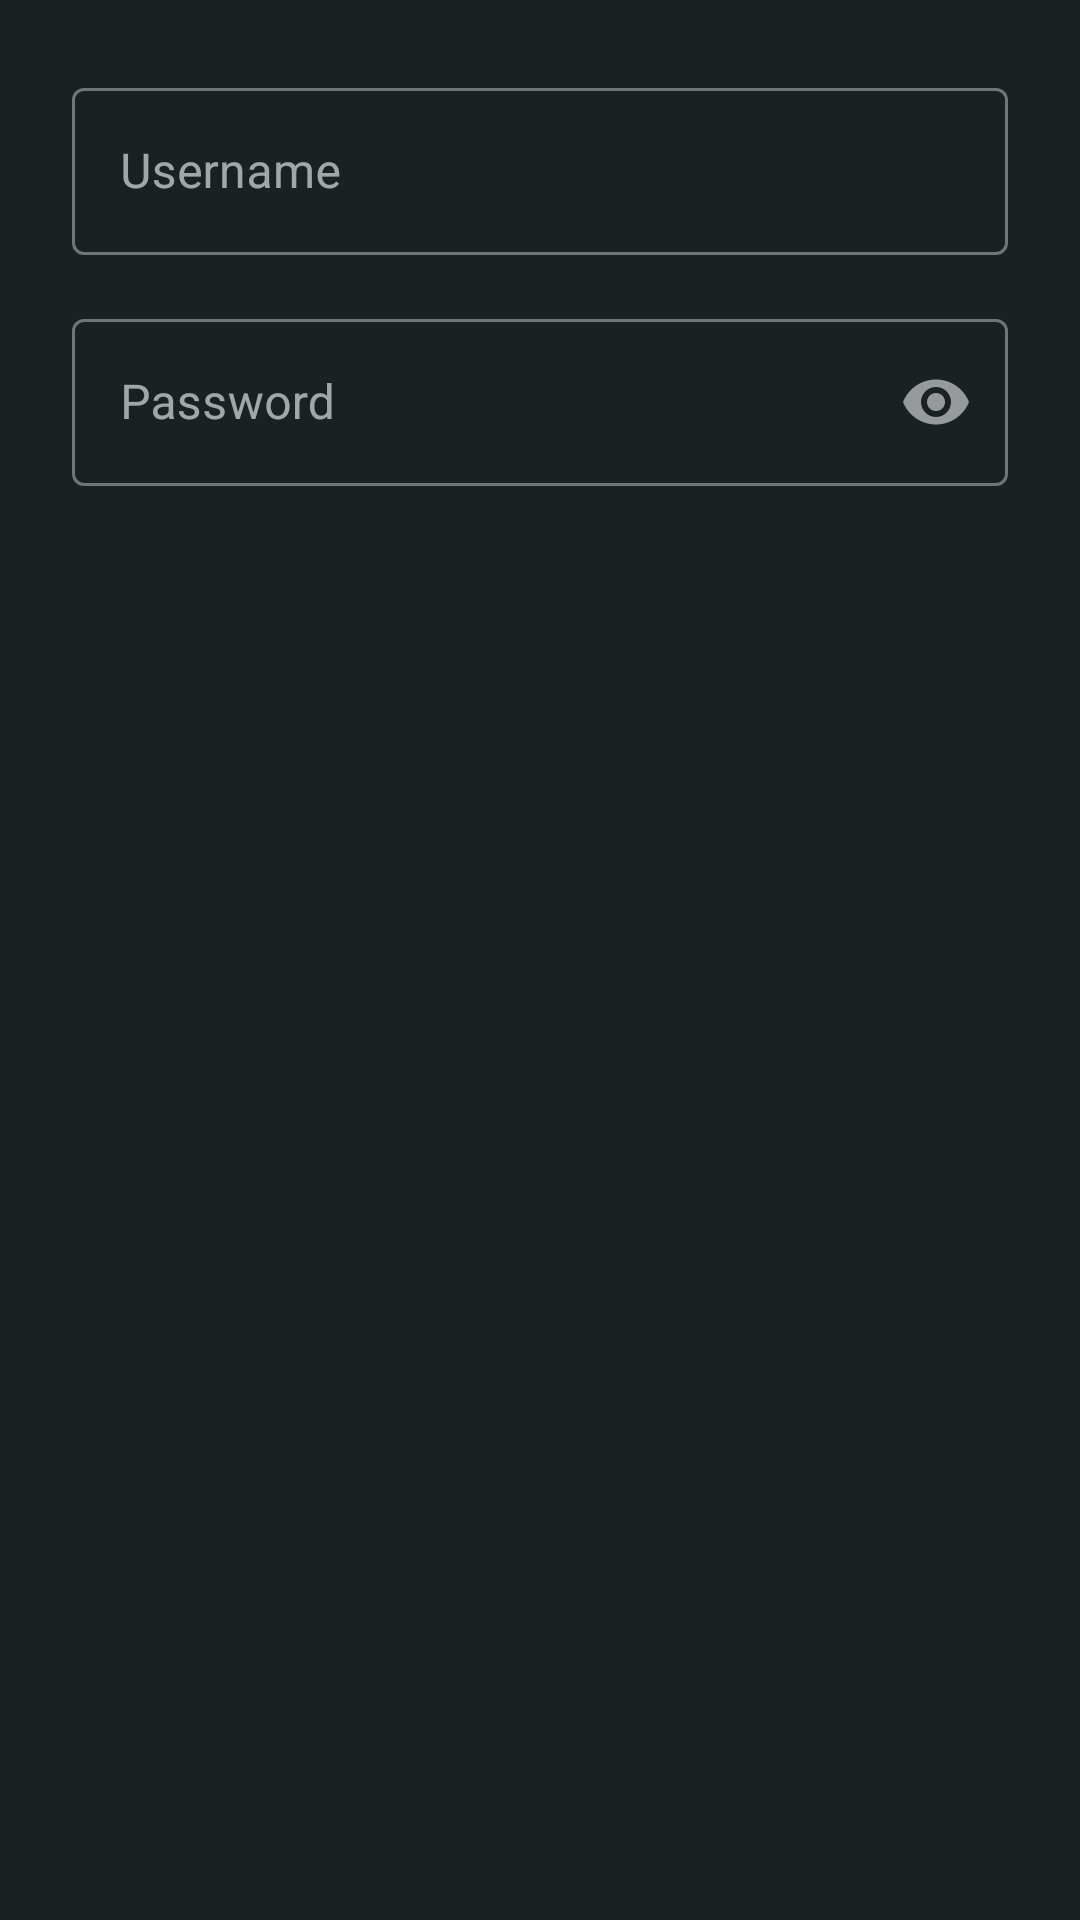

The Android layout XML behind this screen, and the referenced resources:
<!-- AndroidManifest.xml: application theme Theme.SaluMate -->
<!-- res/layout/dialog_password_login.xml -->
<?xml version="1.0" encoding="utf-8"?>
<LinearLayout
    xmlns:android="http://schemas.android.com/apk/res/android"
    android:layout_width="match_parent"
    android:layout_height="wrap_content"
    android:orientation="vertical"
    android:padding="24dp"
    android:background="#1A2123">

    
    <com.google.android.material.textfield.TextInputLayout
        android:layout_width="match_parent"
        android:layout_height="wrap_content"
        android:hint="Username"
        style="@style/Widget.MaterialComponents.TextInputLayout.OutlinedBox"
        android:layout_marginBottom="16dp">

        <com.google.android.material.textfield.TextInputEditText
            android:id="@+id/etDialogUsername"
            android:layout_width="match_parent"
            android:layout_height="wrap_content"
            android:inputType="text"
            android:textColor="#FFFFFF"
            android:textColorHint="#BBC9CD"
            android:imeOptions="actionNext"/>
    </com.google.android.material.textfield.TextInputLayout>

    
    <com.google.android.material.textfield.TextInputLayout
        android:layout_width="match_parent"
        android:layout_height="wrap_content"
        android:hint="Password"
        style="@style/Widget.MaterialComponents.TextInputLayout.OutlinedBox"
        app:passwordToggleEnabled="true"
        xmlns:app="http://schemas.android.com/apk/res-auto">

        <com.google.android.material.textfield.TextInputEditText
            android:id="@+id/etDialogPassword"
            android:layout_width="match_parent"
            android:layout_height="wrap_content"
            android:inputType="textPassword"
            android:textColor="#FFFFFF"
            android:textColorHint="#BBC9CD"
            android:imeOptions="actionDone"/>
    </com.google.android.material.textfield.TextInputLayout>

</LinearLayout>
<!-- resources referenced by this layout -->
<resources>
  <style name="Theme.SaluMate" parent="Base.Theme.SaluMate" />
  <style name="Base.Theme.SaluMate" parent="Theme.Material3.Dark.NoActionBar">
          <item name="colorPrimary">@color/primary</item>
          <item name="colorOnPrimary">@color/white</item>
          <item name="colorSecondary">@color/secondary</item>
          <item name="colorOnSecondary">@color/black</item>
          <item name="colorTertiary">@color/tertiary</item>
          <item name="colorSurface">@color/background_card</item>
          <item name="colorOnSurface">@color/text_primary</item>
          <item name="colorSurfaceVariant">@color/surface_elevated</item>
          <item name="android:colorBackground">@color/background_dark</item>
          <item name="android:statusBarColor">@color/background_dark</item>
          <item name="android:navigationBarColor">@color/background_dark</item>
          <item name="android:windowLightStatusBar" tools:targetApi="23">false</item>
          <item name="android:windowFullscreen">true</item>
  
          
          <item name="android:editTextColor">@color/text_primary</item>
          <item name="android:textColor">@color/text_primary</item>
          <item name="android:textColorPrimary">@color/text_primary</item>
          <item name="android:textColorSecondary">@color/text_secondary</item>
          <item name="android:textColorHint">@color/text_secondary</item>
  
          
          <item name="textInputStyle">@style/SaluMate.TextInputLayout</item>
      </style>
  <color name="primary">#22D3EE</color>
  <color name="white">#FFFFFFFF</color>
  <color name="secondary">#FBBF24</color>
  <color name="black">#FF000000</color>
  <color name="tertiary">#82EFE0</color>
  <color name="background_card">#1A2123</color>
  <color name="text_primary">#FFFFFF</color>
  <color name="surface_elevated">#2F3638</color>
  <color name="background_dark">#0E1416</color>
  <color name="text_secondary">#BBC9CD</color>
  <style name="SaluMate.TextInputLayout" parent="Widget.Material3.TextInputLayout.OutlinedBox">
          <item name="boxBackgroundColor">@color/background_card</item>
          <item name="boxStrokeColor">@color/primary</item>
          <item name="hintTextColor">@color/primary_light</item>
          <item name="android:textColorHint">@color/text_secondary</item>
          <item name="editTextColor">@color/text_primary</item>
      </style>
  <color name="primary_light">#A5F3FC</color>
</resources>
